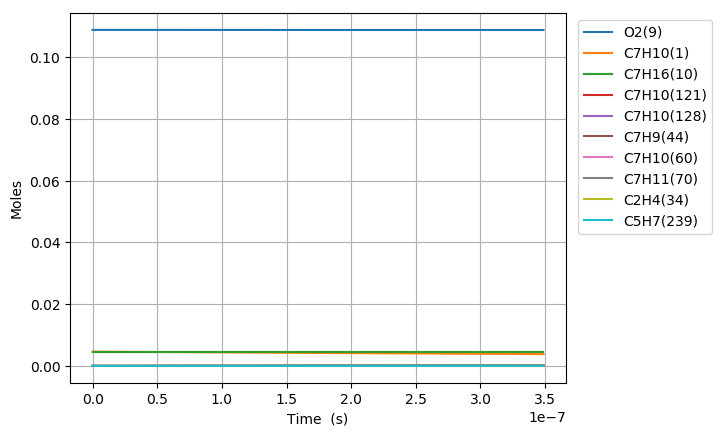

Values plotted in this chart, from the file beside it:
Time (s), Volume (m^3), H(11), O(12), OH(13), H2(14), H2O(15), Ar(16), He(17), HO2(18), H2O2(19), N2, Ne, C7H10(1), CO(2), CO2(3), CH4(4), C2H2(5), C4H4(6), C5H6(7), C5H5(8), O2(9), C7H16(10), C7H10(60)
0.0, 0.006994, 0.0, 0.0, 0.0, 0.0, 0.0, 0.0, 0.0, 0.0, 0.0, 0.8803, 0.0, 0.00463, 0.0, 0.0, 0.0, 0.0, 0.0, 0.0, 0.0, 0.1088, 0.00463, 0.0
3.6088435888820276e-19, 0.006994, 5.1542592210746238e-22, 6.6468296453650923e-35, 6.468376541716665e-35, 6.9447445840320135e-47, 2.2896808236248987e-46, 0.0, 0.0, 9.7095788932418183e-23, 3.6884303275825054e-38, 0.8803, 0.0, 0.00463, 4.2953035781777397e-108, 1.3267600439992846e-130, 1.335348255449368e-82, 2.235617441965956e-71, 0.0, 0.0, 0.0, 0.1088, 0.00463, 1.1679492596714445e-16
1.0104762048869678e-18, 0.006994, 1.4431925821272742e-21, 3.9568663246994973e-34, 3.9068994316957421e-34, 1.0494898008146018e-45, 2.7183091765775976e-45, 0.0, 0.0, 2.7186827863831199e-22, 2.2278124106836431e-37, 0.8803, 0.0, 0.00463, 6.0212093186257652e-106, 3.3610309496877235e-128, 1.1785073571636977e-80, 5.896419071825286e-70, 0.0, 0.0, 0.0, 0.1088, 0.00463, 3.2702579270769226e-16
2.309659896884498e-18, 0.006994, 3.2987259030724159e-21, 1.8924249268342093e-33, 1.8810038990798358e-33, 1.1289932351543548e-44, 2.6688521144879647e-44, 0.0, 0.0, 6.2141353656026427e-22, 1.0725962780187901e-36, 0.8803, 0.0, 0.00463, 1.3083112615703158e-103, 1.4581905374890356e-125, 1.2366728833387216e-78, 1.5522166849918204e-68, 0.0, 0.0, 0.0, 0.1088, 0.00463, 7.4748752618753858e-16
4.908027280879558e-18, 0.006994, 7.0097925485847705e-21, 8.2391081067513981e-33, 8.2148382157225323e-33, 1.0377392885874429e-43, 2.3605694905113722e-43, 0.0, 0.0, 1.320505166444828e-21, 4.6843141476302664e-36, 0.8803, 0.0, 0.00463, 2.1540162921984795e-101, 4.8050725959397928e-123, 1.3207086684789235e-76, 4.1462002624644426e-67, 0.0, 0.0, 0.0, 0.1088, 0.00463, 1.5884109931422345e-15
1.0104762048869678e-17, 0.006994, 1.4431925854097769e-20, 3.4345301646236577e-32, 3.4295332493980503e-32, 8.8780780463633569e-43, 1.9842009008596417e-42, 0.0, 0.0, 2.7186928823766075e-21, 1.9556126271692736e-35, 0.8803, 0.0, 0.00463, 3.1385327767344053e-99, 1.4008123454689117e-120, 1.4839749431384911e-74, 1.1663419242139325e-65, 0.0, 0.0, 0.0, 0.1088, 0.00463, 3.2702579270316399e-15
2.049823158484992e-17, 0.006994, 2.9276192523076919e-20, 1.4020900396297766e-31, 1.4010762383715074e-31, 7.3405665353763167e-42, 1.6267677850588166e-41, 0.0, 0.0, 5.5150861388908713e-21, 7.9893457675201994e-35, 0.8803, 0.0, 0.00463, 4.3559101138801592e-97, 3.8889921567808129e-118, 1.753223868814995e-72, 3.4494679358016412e-64, 0.0, 0.0, 0.0, 0.1088, 0.00463, 6.6339517947305047e-15
4.12851706568104e-17, 0.006994, 5.8964726092847783e-20, 5.6654172170086247e-31, 5.6633741934490601e-31, 5.9692266773464276e-41, 1.317398735747462e-40, 0.0, 0.0, 1.1107943950522865e-20, 3.2294456203276554e-34, 0.8803, 0.0, 0.00463, 6.0008541807053856e-95, 1.0715517091839215e-115, 2.1451701965705501e-70, 1.056088526635863e-62, 0.0, 0.0, 0.0, 0.1088, 0.00463, 1.3361339529808445e-14
8.285904880073135e-17, 0.006994, 1.1834179415963979e-19, 2.2776288268204717e-30, 2.2772178753754159e-30, 4.8143973894608117e-40, 1.0603571230706179e-39, 0.0, 0.0, 2.229394476820464e-20, 1.2985654403948493e-33, 0.8803, 0.0, 0.00463, 1.0748455087660756e-92, 3.835412607595659e-113, 2.6791673397586168e-68, 3.2991100436712584e-61, 0.0, 0.0, 0.0, 0.1088, 0.00463, 2.6816114998685182e-14
1.6600680508857327e-16, 0.006994, 2.3709593400222443e-19, 9.1334930534396284e-30, 9.1326623626261143e-30, 3.8671855526705429e-39, 8.5086982745884122e-39, 0.0, 0.0, 4.4667087181258928e-20, 5.2079851034675205e-33, 0.8803, 0.0, 0.00463, 1.5673423245237704e-90, 1.1192719250262605e-110, 3.3816009131362907e-66, 1.0412854947092791e-59, 0.0, 0.0, 0.0, 0.1088, 0.00463, 5.3725665931322059e-14
3.323023176642571e-16, 0.006994, 4.7460422852339408e-19, 3.6580008274550381e-29, 3.6578286643629852e-29, 3.1000275302029075e-38, 6.817313059811578e-38, 0.0, 0.0, 8.9417935118216293e-20, 2.0860361880319983e-32, 0.8803, 0.0, 0.00463, 2.4650080951113831e-88, 3.5197562151474043e-108, 4.286080461117907e-64, 3.2998272562798458e-58, 0.0, 0.0, 0.0, 0.1088, 0.00463, 1.0754476777612947e-13
6.648933428156248e-16, 0.006994, 9.4962087690971742e-19, 1.4641239940574049e-28, 1.464084858324752e-28, 2.4825357388211212e-37, 5.4579961339345858e-37, 0.0, 0.0, 1.7893788343594716e-19, 8.3505871890912461e-32, 0.8803, 0.0, 0.00463, 4.3161319315652262e-86, 1.2321910103703012e-105, 5.4295418406431115e-62, 1.0450292140678426e-56, 0.0, 0.0, 0.0, 0.1088, 0.00463, 2.1518297138387905e-13
9.974843679669924e-16, 0.006994, 1.4246375846400089e-18, 3.1118436484203528e-28, 3.111776464034471e-28, 7.3721493737178551e-37, 1.560950380030138e-36, 0.0, 0.0, 2.6847608419785382e-19, 1.7749881725106105e-31, 0.8803, 0.0, 0.00463, 2.9012340397349854e-85, 9.4911203543340139e-105, 3.4935235253124117e-61, 4.7542078660747873e-56, 0.0, 0.0, 0.0, 0.1088, 0.00463, 3.228211749097634e-13
1.3300753931183602e-15, 0.006994, 1.8996543517142529e-18, 5.3089611819822839e-28, 5.3088578046587507e-28, 1.6066052423111039e-36, 3.2928521359682212e-36, 0.0, 0.0, 3.5803253740428208e-19, 3.0284587697105834e-31, 0.8803, 0.0, 0.00463, 1.2885275771357388e-84, 4.6171574504471096e-104, 1.3611251833506387e-60, 1.4127514844673181e-55, 0.0, 0.0, 0.0, 0.1088, 0.00463, 4.3045937835378285e-13
1.9952574434210954e-15, 0.006994, 2.8496880251393127e-18, 1.0992606061346775e-27, 1.0992404986318349e-27, 4.6642373318881753e-36, 8.9947951104736293e-36, 0.0, 0.0, 5.3718828118799961e-19, 6.2714713810693556e-31, 0.8803, 0.0, 0.00463, 1.1494023023339017e-83, 4.7478640409172476e-103, 8.817938777992263e-60, 6.1527332288265556e-55, 0.0, 0.0, 0.0, 0.1088, 0.00463, 6.4573578504968971e-13
2.660439493723831e-15, 0.006994, 3.7997219167931187e-18, 1.8696600634084631e-27, 1.8696255369041415e-27, 1.0201076870120499e-35, 1.8821341000670902e-35, 0.0, 0.0, 7.1641114572293885e-19, 1.0668046156918187e-30, 0.8803, 0.0, 0.00463, 4.9866151736833675e-83, 2.2784386619619341e-102, 3.3015452914778737e-59, 1.7857901363020685e-54, 0.0, 0.0, 0.0, 0.1088, 0.00463, 8.6101219144455094e-13
3.3256215440265665e-15, 0.006994, 4.7497560422633292e-18, 2.8565269870631951e-27, 2.8564717436996967e-27, 1.9139723248969361e-35, 3.4265085286141251e-35, 0.0, 0.0, 8.9570592535077599e-19, 1.6301027354748004e-30, 0.8803, 0.0, 0.00463, 1.7195590554955364e-82, 8.6163118557557874e-102, 1.0043045084707572e-58, 4.3193659538216755e-54, 0.0, 0.0, 0.0, 0.1088, 0.00463, 1.0762885975168636e-12
4.6559856446320376e-15, 0.006994, 6.6498250093392341e-18, 5.4932701378006882e-27, 5.4931454479915764e-27, 5.2373731806228216e-35, 9.0475762160510419e-35, 0.0, 0.0, 1.2545157471890802e-18, 3.1356898983595559e-30, 0.8803, 0.0, 0.00463, 2.626561324771719e-81, 2.1071734870896261e-100, 1.0954272259644739e-57, 2.202674842941333e-53, 0.0, 0.0, 0.0, 0.1088, 0.00463, 1.5068414086735886e-12
7.316713845842978e-15, 0.006994, 1.0449965790508989e-17, 1.3402628657744139e-26, 1.3402206224706604e-26, 2.0801559788504634e-34, 3.498779686832296e-34, 0.0, 0.0, 1.973011052676295e-18, 7.6552821348740986e-30, 0.8803, 0.0, 0.00463, 1.3485571265975079e-79, 2.0735562367955371e-98, 3.7017671637633479e-56, 2.3003124807719213e-52, 0.0, 0.0, 0.0, 0.1088, 0.00463, 2.3679470270596366e-12
9.97744204705392e-15, 0.006994, 1.4250110370960878e-17, 2.4829580155544215e-26, 2.4828585916814625e-26, 5.2081039144712061e-34, 8.6833457872440245e-34, 0.0, 0.0, 2.6926749112120852e-18, 1.419017243358622e-29, 0.8803, 0.0, 0.00463, 9.9310521063649106e-79, 1.7835413465646868e-97, 2.317689298058e-55, 9.4175572908368759e-52, 0.0, 0.0, 0.0, 0.1088, 0.00463, 3.2290526402046869e-12
1.5298898449475802e-14, 0.006994, 2.1850410926234623e-17, 5.8233643968557885e-26, 5.8230256523845113e-26, 1.9038539594252368e-33, 3.1539015773969966e-33, 0.0, 0.0, 4.1355072319156326e-18, 3.3321610187179373e-29, 0.8803, 0.0, 0.00463, 4.0037195486173574e-77, 1.2394929595706172e-95, 5.5105040307083258e-54, 8.169834942893882e-51, 0.0, 0.0, 0.0, 0.1088, 0.00463, 4.951263850776842e-12
2.0620354851897686e-14, 0.006994, 2.9450726673958793e-17, 1.0570517204665804e-25, 1.0569733277481516e-25, 4.5937106364284413e-33, 7.5937844812324508e-33, 0.0, 0.0, 5.5830123585022031e-18, 6.0553506573004573e-29, 0.8803, 0.0, 0.00463, 2.8697155296058981e-76, 1.036053160855832e-94, 3.2170464295823243e-53, 3.1334216514715095e-50, 0.0, 0.0, 0.0, 0.1088, 0.00463, 6.6734750403920564e-12
2.594181125431957e-14, 0.006994, 3.7051057613690233e-17, 1.6724465098396306e-25, 1.672297864118335e-25, 9.0179880528995627e-33, 1.4892962423599149e-32, 0.0, 0.0, 7.0351901751179824e-18, 9.5911948570834128e-29, 0.8803, 0.0, 0.00463, 1.332292838797219e-75, 5.3855616822653328e-94, 1.2260953094354165e-52, 8.6772375265671344e-50, 0.0, 0.0, 0.0, 0.1088, 0.00463, 8.3956862090513083e-12
3.1263267656741455e-14, 0.006994, 4.4651403745238869e-17, 2.4285282601988841e-25, 2.4282791176780934e-25, 1.561609208776013e-32, 2.5775881925368926e-32, 0.0, 0.0, 8.4920406442628967e-18, 1.3942388805909151e-28, 0.8803, 0.0, 0.00463, 4.8631823645946983e-75, 2.1602329534896898e-93, 3.6800487841898607e-52, 1.9890995060753867e-49, 0.0, 0.0, 0.0, 0.1088, 0.00463, 1.0117897356755236e-11
4.1906180461585223e-14, 0.006994, 5.9852141583484117e-17, 4.362783883770391e-25, 4.362230778022474e-25, 3.6959096910998341e-32, 6.0972743270328999e-32, 0.0, 0.0, 1.1419759523950349e-17, 2.5100819375674198e-28, 0.8803, 0.0, 0.00463, 4.332696834775009e-74, 2.3052867582177709e-92, 2.1631473020850254e-51, 7.3364796302802572e-49, 0.0, 0.0, 0.0, 0.1088, 0.00463, 1.356231958929892e-11
5.254909326642899e-14, 0.006994, 7.5052940188027913e-17, 6.8598860540963663e-25, 6.858873768995962e-25, 7.2138518772291495e-32, 1.1898135411836317e-31, 0.0, 0.0, 1.4366168959220484e-17, 3.9552262164725297e-28, 0.8803, 0.0, 0.00463, 2.1213352918752099e-73, 1.2564907641889278e-91, 8.1632929798483262e-51, 1.9967074990044841e-48, 0.0, 0.0, 0.0, 0.1088, 0.00463, 1.700674173802698e-11
6.319200607127276e-14, 0.006994, 9.0253799558277539e-17, 9.9199067183184368e-25, 9.9182697127774179e-25, 1.2485474193429697e-31, 2.0590364204797461e-31, 0.0, 0.0, 1.7331268942308569e-17, 5.7319486266942906e-28, 0.8803, 0.0, 0.00463, 8.0710698778302828e-73, 5.2396389142189553e-91, 2.4486324073697804e-50, 4.5369996757215284e-48, 0.0, 0.0, 0.0, 0.1088, 0.00463, 2.0451163802943284e-11
7.864121860883411e-14, 0.006994, 1.1231941845592101e-16, 1.5363604972592033e-24, 1.5360797111224632e-24, 2.4000839993652001e-31, 3.9577713249042513e-31, 0.0, 0.0, 2.16686543764205e-17, 8.9056050752018049e-28, 0.8803, 0.0, 0.00463, 5.1496366847318927e-72, 3.9989197625623565e-90, 1.0330570627080753e-49, 1.2347810414110191e-47, 0.0, 0.0, 0.0, 0.1088, 0.00463, 2.5451073878183276e-11
9.409043114639548e-14, 0.006994, 1.3438516539250729e-16, 2.1993811660445032e-24, 2.1989589945869387e-24, 4.1065990689383671e-31, 6.7716743946211586e-31, 0.0, 0.0, 2.6045423381044335e-17, 1.2789365305187697e-27, 0.8803, 0.0, 0.00463, 2.4555591647538617e-71, 2.6551101471786221e-89, 3.506689015040095e-49, 2.7989213569076841e-47, 0.0, 0.0, 0.0, 0.1088, 0.00463, 3.0450983776838763e-11
1.0953964368395684e-13, 0.006994, 1.5645104036662869e-16, 2.9810741214595001e-24, 2.9804993003045342e-24, 6.4771891880321941e-31, 1.0680765679729325e-30, 0.0, 0.0, 3.0461576026403539e-17, 1.7389954982199963e-27, 0.8803, 0.0, 0.00463, 8.5136374733034615e-71, 1.0641990496268077e-88, 9.4982271183576504e-49, 5.5605458509979717e-47, 0.0, 0.0, 0.0, 0.1088, 0.00463, 3.545089349891998e-11
1.249888562215182e-13, 0.006994, 1.7851704337684644e-16, 3.8814606487342415e-24, 3.8807404715407111e-24, 9.6204703419992491e-31, 1.5864332232678011e-30, 0.0, 0.0, 3.4917112366961435e-17, 2.2714073972523717e-27, 0.8803, 0.0, 0.00463, 2.467726469765954e-70, 3.4429693741918038e-88, 2.2233490838227574e-48, 1.0027497045938492e-46, 0.0, 0.0, 0.0, 0.1088, 0.00463, 4.0450803044436936e-11
1.4043806875907958e-13, 0.006994, 2.0058317442177299e-16, 4.9005621147770477e-24, 4.8997283581830176e-24, 1.3645369670151986e-30, 2.2502242756117117e-30, 0.0, 0.0, 3.9412032470199577e-17, 2.8768445809061405e-27, 0.8803, 0.0, 0.00463, 6.2965367898731227e-70, 9.5982428689682094e-88, 4.6741464332540921e-48, 1.6810547230214323e-46, 0.0, 0.0, 0.0, 0.1088, 0.00463, 4.545071241339933e-11
1.5588728129664094e-13, 0.006994, 2.2264943350002944e-16, 6.0383998600434861e-24, 6.0375131995683649e-24, 1.8660759545499298e-30, 3.0774334165966702e-30, 0.0, 0.0, 4.3946336402880724e-17, 3.5559793925516958e-27, 0.8803, 0.0, 0.00463, 1.4330383216856386e-69, 2.3166663665944916e-87, 8.9870984270317932e-48, 2.6598344277142624e-46, 0.0, 0.0, 0.0, 0.1088, 0.00463, 5.0450621605816703e-11
1.8678570637176367e-13, 0.006994, 2.6678233575118603e-16, 8.6703695634651787e-24, 8.6697109995692053e-24, 3.2098728128573275e-30, 5.2941353315226968e-30, 0.0, 0.0, 5.3133096050719447e-17, 5.1380354633545293e-27, 0.8803, 0.0, 0.00463, 6.25851004767059e-69, 1.1813883523717528e-86, 2.8210161878444639e-47, 5.8599041603973185e-46, 0.0, 0.0, 0.0, 0.1088, 0.00463, 6.0450439461052712e-11
2.1417847851124264e-13, 0.006994, 3.0590846482736011e-16, 1.1401104716305501e-23, 1.1401260518849504e-23, 4.8390768014714617e-30, 7.9821800881953327e-30, 0.0, 0.0, 6.1409290135499853e-17, 6.7937041801758632e-27, 0.8803, 0.0, 0.00463, 1.9013420530766231e-68, 4.0363837210969701e-86, 6.695802953353203e-47, 1.0605624999688894e-45, 0.0, 0.0, 0.0, 0.1088, 0.00463, 6.931570405090246e-11
2.415712506507216e-13, 0.006994, 3.4503499639927452e-16, 1.4505446875298898e-23, 1.4507305121199879e-23, 6.943134349989787e-30, 1.1454445687479895e-29, 0.0, 0.0, 6.980930153506111e-17, 8.6911808150614201e-27, 0.8803, 0.0, 0.00463, 5.0229926577342221e-68, 1.1803355968644481e-85, 1.428733811140361e-46, 1.7812545234932635e-45, 0.0, 0.0, 0.0, 0.1088, 0.00463, 7.8180968085855116e-11
2.6896402279020057e-13, 0.006994, 3.8416193046013858e-16, 1.7983514895265547e-23, 1.7988317223546864e-23, 9.5827752835452454e-30, 1.5811627673990693e-29, 0.0, 0.0, 7.8333130761137176e-17, 1.0834231005565145e-26, 0.8803, 0.0, 0.00463, 1.1993832179032832e-67, 3.0922660346530814e-85, 2.8090946830146901e-46, 2.822444255144885e-45, 0.0, 0.0, 0.0, 0.1088, 0.00463, 8.7046231565955051e-11
2.9635679492967954e-13, 0.006994, 4.2328926700338677e-16, 2.1835427562132232e-23, 2.1844818761262607e-23, 1.2818724223894496e-29, 2.1154550901593089e-29, 0.0, 0.0, 8.6980778358679119e-17, 1.3226624242651405e-26, 0.8803, 0.0, 0.00463, 2.6417913210215303e-67, 7.4304086979079136e-85, 5.1721665223307867e-46, 4.2683666632112473e-45, 0.0, 0.0, 0.0, 0.1088, 0.00463, 9.5911494491244553e-11
3.237495670691585e-13, 0.006994, 4.6241700602266574e-16, 2.6061303586236423e-23, 2.6077379710138068e-23, 1.6711699709602612e-29, 2.7584179112072399e-29, 0.0, 0.0, 9.5752244903044538e-17, 1.5872133784346998e-26, 0.8803, 0.0, 0.00463, 5.4360914462120959e-67, 1.6601566075341048e-84, 9.0189864406650828e-46, 6.2130447297323094e-45, 0.0, 0.0, 0.0, 0.1088, 0.00463, 1.0477675686176396e-10
3.5114233920863747e-13, 0.006994, 5.0154514751183619e-16, 3.0661261613240461e-23, 3.0686617395252758e-23, 2.1322417816356244e-29, 3.5201633765919102e-29, 0.0, 0.0, 1.0464753100093164e-16, 1.8774536913380953e-26, 0.8803, 0.0, 0.00463, 1.0553933731341728e-66, 3.48353877822594e-84, 1.5021792580754524e-45, 8.7603710060323465e-45, 0.0, 0.0, 0.0, 0.1088, 0.00463, 1.1364201867755157e-10
4.059278834875954e-13, 0.006994, 5.7980263787635242e-16, 4.0983897958047647e-23, 4.1037823123238711e-23, 3.2939937862819515e-29, 5.4405383450562047e-29, 0.0, 0.0, 1.2280956444207166e-16, 2.5365153538994015e-26, 0.8803, 0.0, 0.00463, 3.4591465870356316e-66, 1.3230122344129144e-83, 3.7269371642684393e-45, 1.6128132740086426e-44, 0.0, 0.0, 0.0, 0.1088, 0.00463, 1.3137254064507595e-10
4.607134277665533e-13, 0.006994, 6.5806173805199178e-16, 5.2804284587146515e-23, 5.2904282839252972e-23, 4.8156991781904037e-29, 7.9578462668346673e-29, 0.0, 0.0, 1.4146688415859719e-16, 3.3028775070661588e-26, 0.8803, 0.0, 0.00463, 9.7297261345150422e-66, 4.2312465561363579e-83, 8.2175544662045896e-45, 2.7401292751314957e-44, 0.0, 0.0, 0.0, 0.1088, 0.00463, 1.4910306039408941e-10
5.352317533203713e-13, 0.006994, 7.6451096186350748e-16, 7.1287964674570246e-23, 7.1488878839040369e-23, 7.5505881258475999e-29, 1.248676658889381e-28, 0.0, 0.0, 1.6763925358372398e-16, 4.5229623531800042e-26, 0.8803, 0.0, 0.00463, 3.3082163266130069e-65, 1.6754158083514126e-82, 2.0891368066541156e-44, 5.1165324712799846e-44, 0.0, 0.0, 0.0, 0.1088, 0.00463, 1.7321979529590116e-10
6.097500788741892e-13, 0.006994, 8.7096316380652847e-16, 9.2546758447541329e-23, 9.2907384898001937e-23, 1.116349222100184e-28, 1.8477542990680068e-28, 0.0, 0.0, 1.9472797736879673e-16, 5.9548432863270611e-26, 0.8803, 0.0, 0.00463, 9.5735175513502378e-65, 5.5715499102923387e-82, 4.6881028344000507e-44, 8.7834137399600357e-44, 0.0, 0.0, 0.0, 0.1088, 0.00463, 1.9733652609426078e-10
6.768165718726253e-13, 0.006994, 9.6677269178573559e-16, 1.1405435953761098e-22, 1.1462389793205144e-22, 1.5266806348055831e-28, 2.5290904663929337e-28, 0.0, 0.0, 2.1989132630842414e-16, 7.430971372966218e-26, 0.8803, 0.0, 0.00463, 2.2294429955900865e-64, 1.4368715223294811e-81, 8.9344946896430543e-44, 1.3516595712587846e-43, 0.0, 0.0, 0.0, 0.1088, 0.00463, 2.1904158030473446e-10
7.438830648710613e-13, 0.006994, 1.0625846319239303e-15, 1.3781345827649687e-22, 1.3866868818723963e-22, 2.0269367970090665e-28, 3.360934425141823e-28, 0.0, 0.0, 2.4579695032094321e-16, 9.0904935454126555e-26, 0.8803, 0.0, 0.00463, 4.7840027523266993e-64, 3.3690171724568123e-81, 1.5996367863140223e-43, 1.9947749695211916e-43, 0.0, 0.0, 0.0, 0.1088, 0.00463, 2.4074663119211631e-10
8.109495578694974e-13, 0.006994, 1.1583989841696068e-15, 1.6382578289060884e-22, 1.6505923674313561e-22, 2.6260249655683614e-28, 4.3586592235803489e-28, 0.0, 0.0, 2.7244486398939533e-16, 1.0939041012157436e-25, 0.8803, 0.0, 0.00463, 9.6273600066285885e-64, 7.3945641078610973e-81, 2.7209794698109126e-43, 2.8441714528494102e-43, 0.0, 0.0, 0.0, 0.1088, 0.00463, 2.6245167875668203e-10
8.780160508679335e-13, 0.006994, 1.2542157484764334e-15, 1.920930593674939e-22, 1.9381415525132208e-22, 3.3328516081155981e-28, 5.537756581502198e-28, 0.0, 0.0, 2.9983508264383863e-16, 1.2982259495592291e-25, 0.8803, 0.0, 0.00463, 1.8314044860316399e-63, 1.5212452189747423e-80, 4.4332270431752261e-43, 3.9398841271934591e-43, 0.0, 0.0, 0.0, 0.1088, 0.00463, 2.8415672299867649e-10
9.450825438663696e-13, 0.006994, 1.3500349248029901e-15, 2.2261701157024928e-22, 2.2495312557957164e-22, 4.1563229116819354e-28, 6.91384470070473e-28, 0.0, 0.0, 3.2796762232427607e-16, 1.5225809564174682e-25, 0.8803, 0.0, 0.00463, 3.3196362116120434e-63, 2.9618222024607321e-80, 6.9628812529943069e-43, 5.3255047788869746e-43, 0.0, 0.0, 0.0, 0.1088, 0.00463, 3.0586176391831723e-10
1e-12, 0.006994, 1.4284983368582624e-15, 2.4929329101325422e-22, 2.5224111019477579e-22, 4.9237179408046776e-28, 8.1983681707142258e-28, 0.0, 0.0, 3.5155678302936681e-16, 1.7216096767676941e-25, 0.8803, 0.0, 0.00463, 5.240522152490671e-63, 4.9462387887119042e-80, 9.8416377889906986e-43, 6.7088861669227674e-43, 0.0, 0.0, 0.0, 0.1088, 0.00463, 3.2363495308284545e-10
1.0121490368648058e-12, 0.006994, 1.4458565131124667e-15, 2.553993611698987e-22, 2.5849683799554246e-22, 5.105344499488833e-28, 8.5026742648195071e-28, 0.0, 0.0, 3.5684249973163725e-16, 1.7675366436336843e-25, 0.8803, 0.0, 0.00463, 5.7781301189106647e-63, 5.520831899127976e-80, 1.0596897883335304e-42, 7.0481772641727131e-43, 0.0, 0.0, 0.0, 0.1088, 0.00463, 3.275668015157972e-10
1.079215529863242e-12, 0.006994, 1.5416805133723817e-15, 2.9044182769131471e-22, 2.9446692847892767e-22, 6.1888216231215364e-28, 1.0320135715519378e-27, 0.0, 0.0, 3.8645973218624036e-16, 2.0336620103678757e-25, 0.8803, 0.0, 0.00463, 9.7028265762739552e-63, 9.8830715851212139e-80, 1.5691265791343092e-42, 9.1585991717828779e-43, 0.0, 0.0, 0.0, 0.1088, 0.00463, 3.4927183579128767e-10
1.1462820228616781e-12, 0.006994, 1.6375069255543056e-15, 3.2774612841717232e-22, 3.3288592249408565e-22, 7.4156587454165782e-28, 1.2382264342275359e-27, 0.0, 0.0, 4.1681933758154047e-16, 2.3215275047301859e-25, 0.8803, 0.0, 0.00463, 1.5786202991516265e-62, 1.7070710770498145e-79, 2.2682015523487752e-42, 1.1711015898407638e-42, 0.0, 0.0, 0.0, 0.1088, 0.00463, 3.709768667449409e-10
1.2133485158601143e-12, 0.006994, 1.7333357496336454e-15, 3.67313978438995e-22, 3.7377718768559056e-22, 8.7947597540866974e-28, 1.4705246024233747e-27, 0.0, 0.0, 4.4792133435343288e-16, 2.631705037672121e-25, 0.8803, 0.0, 0.00463, 2.4982991112115052e-62, 2.8601612861147059e-79, 3.2096960217023534e-42, 1.4763222445521375e-42, 0.0, 0.0, 0.0, 0.1088, 0.00463, 3.9268189437689198e-10
1.2804150088585505e-12, 0.006994, 1.8291669855893925e-15, 4.0914709064485163e-22, 4.1716488043874885e-22, 1.0335027912907201e-27, 1.7305422946207822e-27, 0.0, 0.0, 4.7976574144071164e-16, 2.9647679791338728e-25, 0.8803, 0.0, 0.00463, 3.8567083252508321e-62, 4.6601142632470138e-79, 4.4566593930659452e-42, 1.837656169302107e-42, 0.0, 0.0, 0.0, 0.1088, 0.00463, 4.143869186872612e-10
1.3474815018569866e-12, 0.006994, 1.9250006334039614e-15, 4.5324717583984706e-22, 4.6307390860535691e-22, 1.2045366374862936e-27, 2.0199299078421206e-27, 0.0, 0.0, 5.1235257826561965e-16, 3.3212911920481826e-25, 0.8803, 0.0, 0.00463, 5.8230406396202892e-62, 7.4084503228323024e-79, 6.0837737001720833e-42, 2.2615930553948152e-42, 0.0, 0.0, 0.0, 0.1088, 0.00463, 4.3609193967615507e-10
1.4145479948554228e-12, 0.006994, 2.0208366930629068e-15, 4.9961594260161103e-22, 5.1152987654758934e-22, 1.3934677568346757e-27, 2.3403544613450535e-27, 0.0, 0.0, 5.4568186468461862e-16, 3.7018509906041974e-25, 0.8803, 0.0, 0.00463, 8.6156036384802983e-62, 1.1508484719609745e-78, 8.1785113141055005e-42, 2.7549771108223702e-42, 0.0, 0.0, 0.0, 0.1088, 0.00463, 4.577969573436685e-10
1.481614487853859e-12, 0.006994, 2.1166751645548036e-15, 5.4825509740031826e-22, 5.6255905578776355e-22, 1.6011863701999375e-27, 2.6935000637930201e-27, 0.0, 0.0, 5.7975362097477367e-16, 4.1070251738657372e-25, 0.8803, 0.0, 0.00463, 1.2515616778789595e-61, 1.7508954086760959e-78, 1.0842712631027301e-41, 3.3250076535669645e-42, 0.0, 0.0, 0.0, 0.1088, 0.00463, 4.7950197168988598e-10
1.5486809808522951e-12, 0.006994, 2.2125160478710567e-15, 5.9916634455308085e-22, 6.1618834743411032e-22, 1.8285826562278709e-27, 3.0810682857483024e-27, 0.0, 0.0, 6.1456786780364265e-16, 4.537393011916318e-25, 0.8803, 0.0, 0.00463, 1.7882101865090946e-61, 2.6150567615775935e-78, 1.4194131727335126e-41, 3.979238775485513e-42, 0.0, 0.0, 0.0, 0.1088, 0.00463, 5.0120698271488231e-10
1.6157474738507313e-12, 0.006994, 2.3083593430057242e-15, 6.5235138625011979e-22, 6.7244524397581323e-22, 2.0765467624086337e-27, 3.5047786150808959e-27, 0.0, 0.0, 6.501246262030013e-16, 4.9935352528503354e-25, 0.8803, 0.0, 0.00463, 2.5164809841842096e-61, 3.8400341967974274e-78, 1.8367870217848104e-41, 4.7255794284161363e-42, 0.0, 0.0, 0.0, 0.1088, 0.00463, 5.2291199041872398e-10
... 304 more rows
